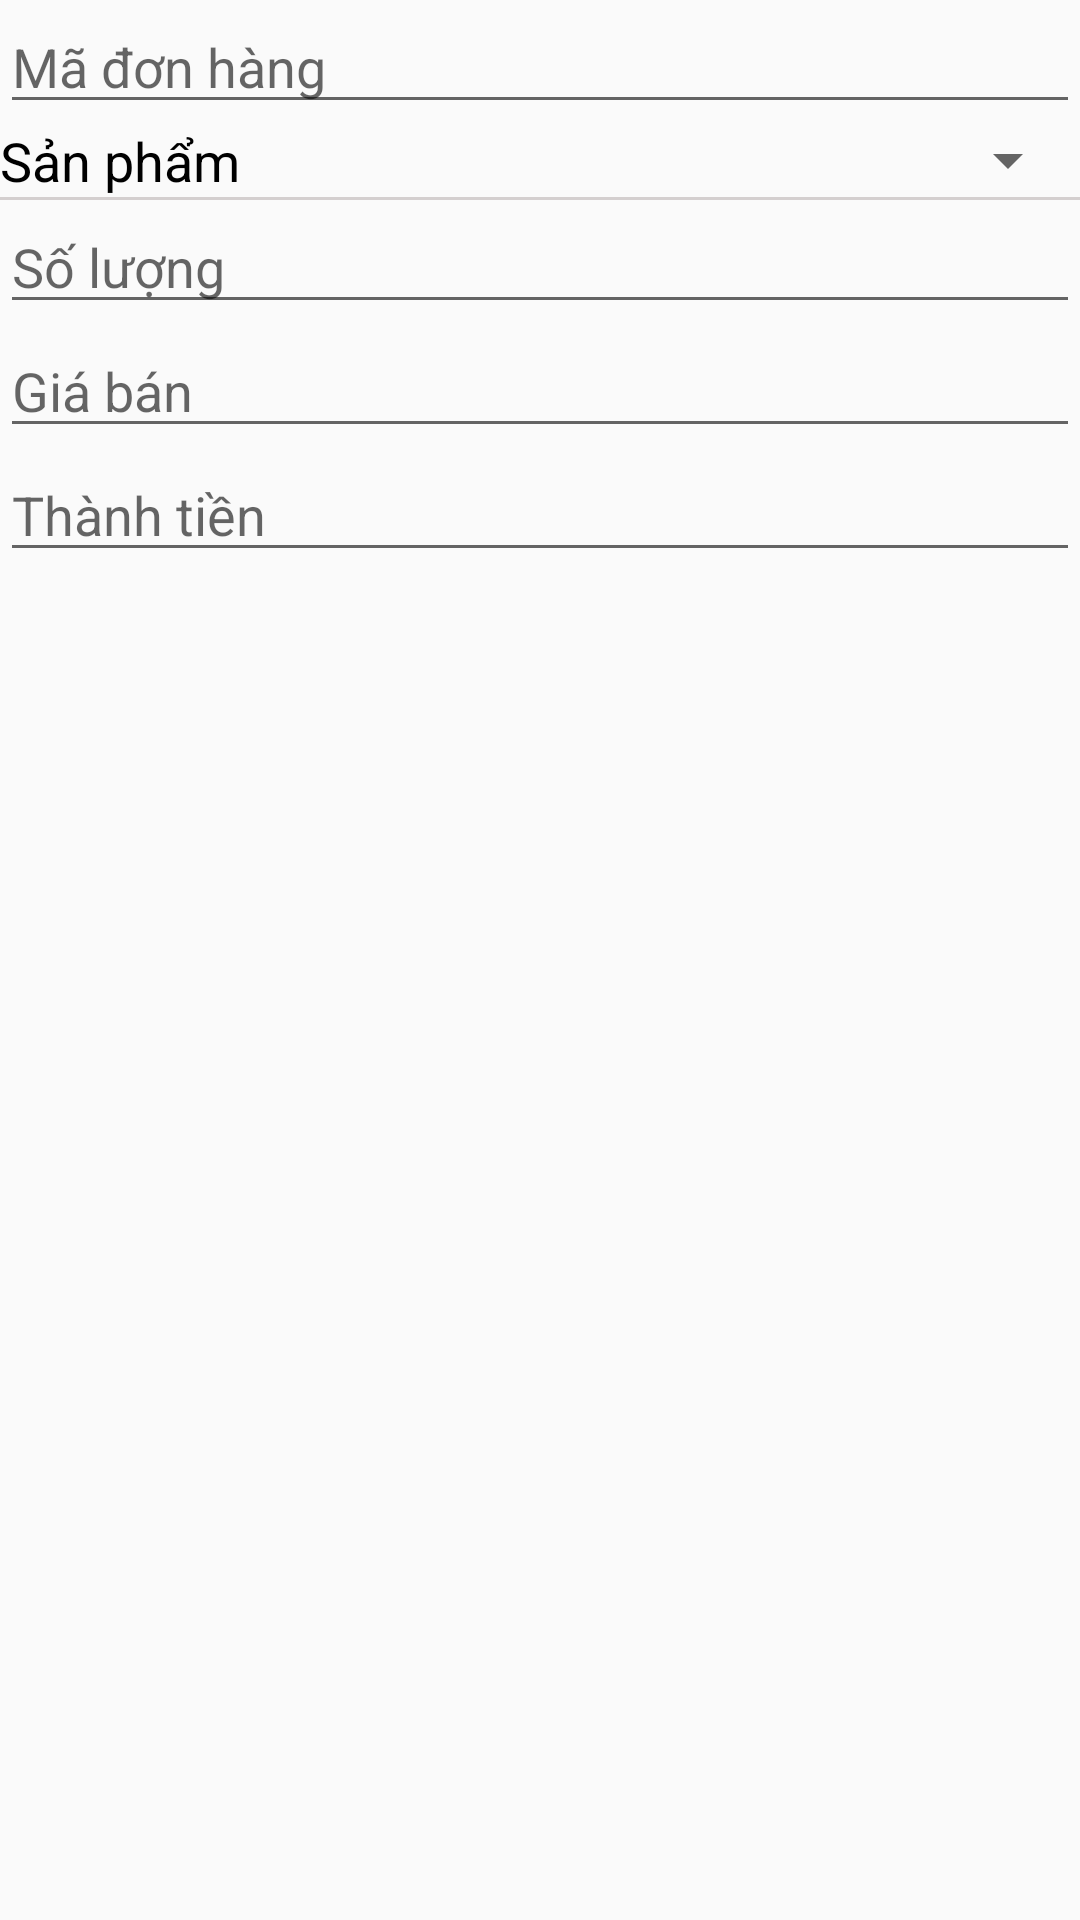

Reconstruct the res/layout file that produces this screen, plus the resources it refers to.
<!-- AndroidManifest.xml: application theme AppTheme -->
<!-- res/layout/add_ctdonhang.xml -->
<?xml version="1.0" encoding="utf-8"?>
<androidx.constraintlayout.widget.ConstraintLayout xmlns:android="http://schemas.android.com/apk/res/android"
    android:layout_width="match_parent"
    android:layout_height="wrap_content">

    <LinearLayout
        android:layout_width="match_parent"
        android:layout_height="wrap_content"
        android:orientation="vertical">

        <EditText
            android:id="@+id/madh_ctdh"
            android:layout_width="match_parent"
            android:layout_height="wrap_content"
            android:ems="10"
            android:hint="Mã đơn hàng"
            android:inputType="text" />

        <LinearLayout
            android:layout_width="match_parent"
            android:layout_height="wrap_content"
            android:orientation="horizontal">

            <TextView
                android:id="@+id/textView67"
                android:layout_width="219dp"
                android:layout_height="wrap_content"
                android:layout_weight="1"
                android:text="Sản phẩm"
                android:textColor="@color/black"
                android:textSize="18sp"
                android:textStyle="normal" />

            <Spinner
                android:id="@+id/spinner_sp_ctdh"
                android:layout_width="match_parent"
                android:layout_height="wrap_content"
                android:layout_weight="1"
                android:padding="10dp" />

        </LinearLayout>

        <TextView
            android:id="@+id/textView76"
            android:layout_width="match_parent"
            android:layout_height="1dp"
            android:background="#d4cfcf"
            android:textAppearance="?android:attr/textAppearanceSmall" />

        <EditText
            android:id="@+id/soluong_ctdh"
            android:layout_width="match_parent"
            android:layout_height="wrap_content"
            android:layout_weight="1"
            android:ems="10"
            android:hint="Số lượng"
            android:inputType="number" />

        <EditText
            android:id="@+id/giaban_ctdh"
            android:layout_width="match_parent"
            android:layout_height="wrap_content"
            android:ems="10"
            android:hint="Giá bán"
            android:inputType="number" />

        <EditText
            android:id="@+id/thanhtien_ctdh"
            android:layout_width="match_parent"
            android:layout_height="wrap_content"
            android:ems="10"
            android:hint="Thành tiền"
            android:inputType="number" />
    </LinearLayout>
</androidx.constraintlayout.widget.ConstraintLayout>
<!-- resources referenced by this layout -->
<resources>
  <color name="black">#FF000000</color>
  <style name="AppTheme" parent="Theme.AppCompat.Light.NoActionBar" />
</resources>
